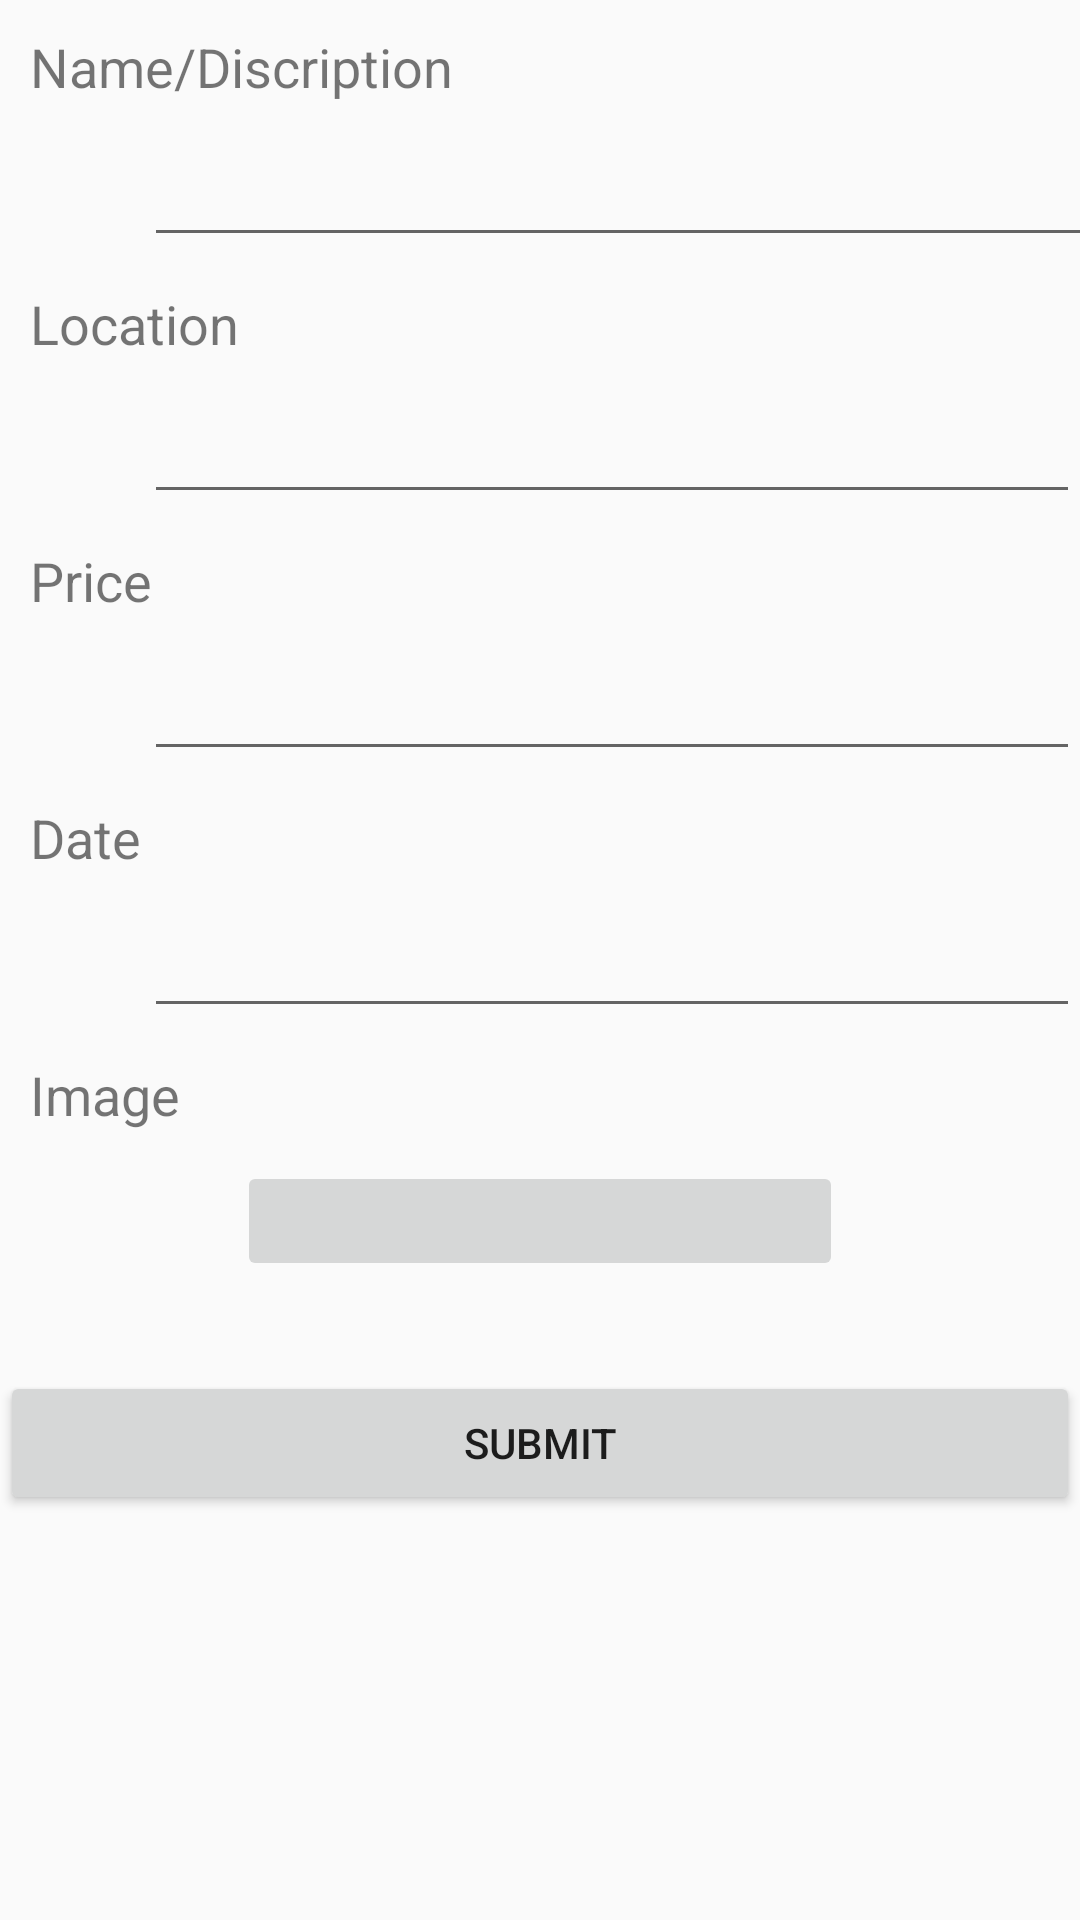

Write the Android layout XML for this screen, with the resource values it uses.
<!-- AndroidManifest.xml: application theme AppTheme -->
<!-- res/layout/activity_event_details.xml -->
<?xml version="1.0" encoding="utf-8"?>
<ScrollView xmlns:android="http://schemas.android.com/apk/res/android"
    xmlns:app="http://schemas.android.com/apk/res-auto"
    xmlns:tools="http://schemas.android.com/tools"
    android:layout_width="match_parent"
    android:layout_height="match_parent"
    android:orientation="vertical"
    tools:context=".EventDetails">


    <LinearLayout
        android:layout_width="match_parent"
        android:layout_height="wrap_content"
        android:orientation="vertical">
        <TextView
            android:id="@+id/label_name_discription"
            android:layout_width="match_parent"
            android:layout_height="wrap_content"
            android:padding="10dp"
            android:text="@string/name_discription"
            android:textSize="18sp" />

        <EditText
            android:id="@+id/event_name_discription"
            android:layout_width="337dp"
            android:layout_height="wrap_content"
            android:layout_marginStart="48dp"
            android:ems="10"
            android:inputType="textPersonName"
            android:importantForAutofill="no" />

        <TextView
            android:id="@+id/label_event_location"
            android:layout_width="match_parent"
            android:layout_height="wrap_content"
            android:padding="10dp"
            android:text="Location"
            android:textSize="18sp" />

        <EditText
            android:id="@+id/event_location"
            android:layout_width="match_parent"
            android:layout_height="wrap_content"
            android:layout_marginStart="48dp"
            android:ems="10"
            android:inputType="textPersonName"
            android:autofillHints="" />

        <TextView
            android:id="@+id/label_price"
            android:layout_width="match_parent"
            android:layout_height="wrap_content"
            android:padding="10dp"
            android:text="@string/price"
            android:textSize="18sp" />

        <EditText
            android:id="@+id/event_price"
            android:layout_width="match_parent"
            android:layout_height="wrap_content"
            android:layout_marginStart="48dp"
            android:ems="10"
            android:inputType="textPersonName"
            android:autofillHints="" />

        <TextView
            android:id="@+id/label_date"
            android:layout_width="match_parent"
            android:layout_height="wrap_content"
            android:padding="10dp"
            android:text="@string/date"
            android:textSize="18sp" />

        <EditText
            android:id="@+id/event_date"
            android:layout_width="match_parent"
            android:layout_height="wrap_content"
            android:layout_marginStart="48dp"
            android:ems="10"
            android:inputType="date"
            android:autofillHints="" />

        <TextView
            android:id="@+id/label_image"
            android:layout_width="match_parent"
            android:layout_height="wrap_content"
            android:padding="10dp"
            android:text="@string/image"
            android:textSize="18sp" />

        <ImageButton
            android:id="@+id/event_add_image"
            android:layout_width="202dp"
            android:layout_height="wrap_content"
            android:layout_gravity="center"
            android:contentDescription="@string/todo"
            android:paddingTop="30dp"
            app:srcCompat="@mipmap/ic_launcher" />

        <Button
            android:id="@+id/event_submit"
            android:layout_width="match_parent"
            android:layout_height="wrap_content"
            android:layout_marginTop="30dp"
            android:text="Submit" />

    </LinearLayout>
</ScrollView>
<!-- resources referenced by this layout -->
<resources>
  <string name="date">Date</string>
  <string name="image">Image</string>
  <string name="name_discription">Name/Discription</string>
  <string name="price">Price</string>
  <string name="todo">TODO</string>
  <style name="AppTheme" parent="Theme.AppCompat.Light.NoActionBar">
      </style>
</resources>
